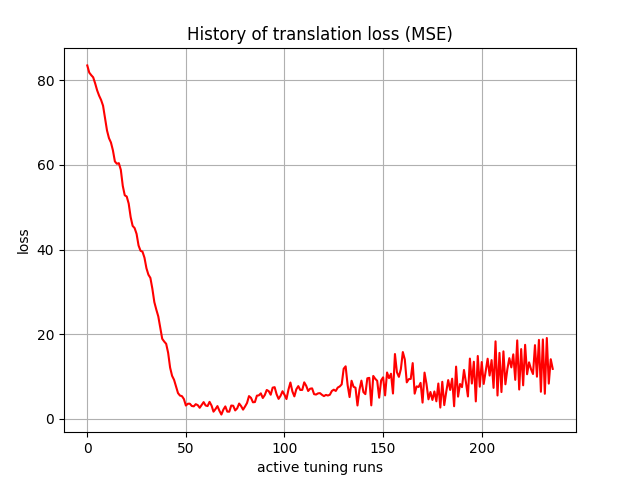

Values plotted in this chart, from the file beside it:
, 0
0, 83.47
1, 81.79
2, 81.18
3, 80.67
4, 79.23
5, 77.59
6, 76.34
7, 75.33
8, 73.97
9, 71.04
10, 68.13
11, 66.3
12, 65.28
13, 63.42
14, 60.81
15, 60.25
16, 60.4
17, 58.84
18, 55.03
19, 52.81
20, 52.52
21, 50.85
22, 47.65
23, 45.58
24, 45.07
25, 43.69
26, 40.96
27, 39.71
28, 39.49
29, 38.07
30, 35.58
31, 34.06
32, 33.3
33, 30.74
34, 27.58
35, 25.81
36, 24.21
37, 21.57
38, 18.92
39, 18.27
40, 17.73
41, 15.6
42, 12.11
43, 10.17
44, 9.231
45, 7.639
46, 6.092
47, 5.504
48, 5.368
49, 4.681
50, 3.153
51, 3.574
52, 3.589
53, 3.043
54, 2.964
55, 3.471
56, 3.252
57, 2.621
58, 3.285
59, 3.959
... 177 more rows
